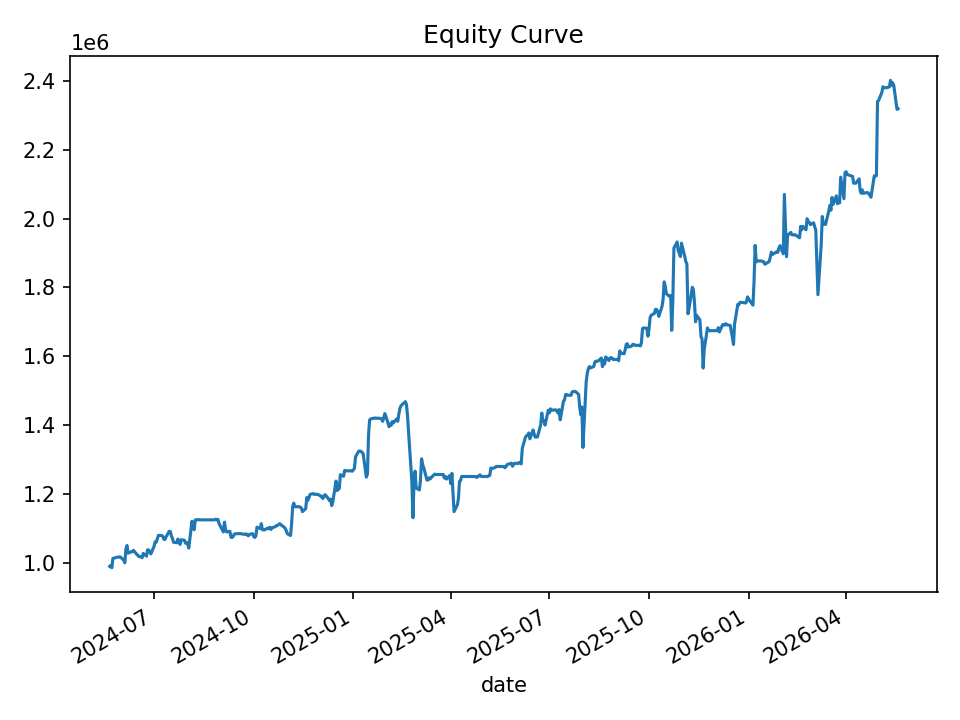

The data file committed next to this chart (first rows):
date, equity, cash_realized, open_positions, gross_exposure, exposure_pct
2024-05-21, 989354, 1000000, 2, 199149, 0.2013
2024-05-22, 992104, 1000000, 2, 199149, 0.2007
2024-05-23, 985233, 992826, 4, 395811, 0.4017
2024-05-24, 1012745, 992826, 7, 697838, 0.6891
2024-05-28, 1015698, 1021388, 1, 102122, 0.1005
2024-05-29, 1016734, 1021388, 2, 203686, 0.2003
2024-05-30, 1016325, 1016518, 4, 406626, 0.4001
2024-05-31, 1016477, 1017741, 4, 406659, 0.4001
2024-06-03, 1007173, 1018905, 5, 505992, 0.5024
2024-06-04, 999926, 1014899, 8, 805331, 0.8054
2024-06-05, 1041081, 1009507, 13, 1329250, 1.277
2024-06-06, 1050065, 1033787, 11, 1137631, 1.083
2024-06-07, 1027809, 1035418, 3, 312052, 0.3036
2024-06-10, 1031879, 1027324, 1, 102735, 0.09956
2024-06-11, 1032055, 1031598, 1, 103083, 0.09988
2024-06-12, 1035988, 1031598, 2, 206493, 0.1993
2024-06-13, 1031704, 1034031, 2, 206914, 0.2006
2024-06-14, 1028298, 1033902, 2, 206522, 0.2008
2024-06-17, 1017829, 1029170, 4, 409571, 0.4024
2024-06-18, 1018160, 1024753, 7, 714294, 0.7016
2024-06-20, 1014449, 1015557, 9, 915151, 0.9021
2024-06-21, 1027039, 1015557, 13, 1324570, 1.29
2024-06-24, 1018826, 1025253, 7, 715424, 0.7022
2024-06-25, 1037543, 1023406, 10, 1025420, 0.9883
2024-06-26, 1036942, 1020431, 9, 926821, 0.8938
2024-06-27, 1031837, 1036134, 6, 620657, 0.6015
2024-06-28, 1025567, 1031339, 6, 618026, 0.6026
2024-07-01, 1048157, 1029473, 6, 621189, 0.5926
2024-07-02, 1061097, 1032297, 6, 628251, 0.5921
2024-07-03, 1059914, 1054579, 3, 318184, 0.3002
2024-07-05, 1079541, 1060585, 3, 320611, 0.297
2024-07-08, 1079204, 1060585, 4, 428625, 0.3972
2024-07-09, 1076803, 1078551, 3, 323671, 0.3006
2024-07-10, 1068441, 1077131, 5, 537269, 0.5029
2024-07-11, 1067426, 1068382, 6, 640380, 0.5999
2024-07-12, 1075130, 1063385, 6, 640559, 0.5958
2024-07-15, 1091348, 1079861, 3, 321793, 0.2949
2024-07-16, 1090508, 1092771, 2, 218162, 0.2001
2024-07-17, 1078059, 1092771, 2, 218162, 0.2024
2024-07-18, 1070352, 1078819, 4, 430027, 0.4018
2024-07-19, 1059314, 1078819, 5, 536228, 0.5062
2024-07-22, 1058073, 1067250, 2, 212425, 0.2008
2024-07-23, 1068927, 1061385, 2, 212353, 0.1987
2024-07-24, 1059119, 1059059, 1, 106128, 0.1002
2024-07-25, 1053231, 1057774, 4, 421923, 0.4006
2024-07-26, 1066778, 1057774, 6, 637324, 0.5974
2024-07-29, 1065401, 1088432, 2, 215402, 0.2022
2024-07-30, 1056556, 1066008, 2, 212397, 0.201
2024-07-31, 1059151, 1066008, 4, 424197, 0.4005
2024-08-01, 1056861, 1061879, 4, 424052, 0.4012
2024-08-02, 1042488, 1058290, 4, 422732, 0.4055
2024-08-05, 1120575, 1045182, 16, 1728436, 1.542
2024-08-06, 1101338, 1003170, 30, 3263186, 2.963
2024-08-07, 1095809, 1146702, 21, 2297473, 2.097
2024-08-08, 1123873, 1127420, 8, 888908, 0.7909
2024-08-09, 1125239, 1121244, 3, 336666, 0.2992
2024-08-12, 1124594, 1124594, 0, 0.0, 0.0
2024-08-13, 1124594, 1124594, 0, 0.0, 0.0
2024-08-14, 1124594, 1124594, 0, 0.0, 0.0
2024-08-15, 1124594, 1124594, 0, 0.0, 0.0
... 440 more rows
